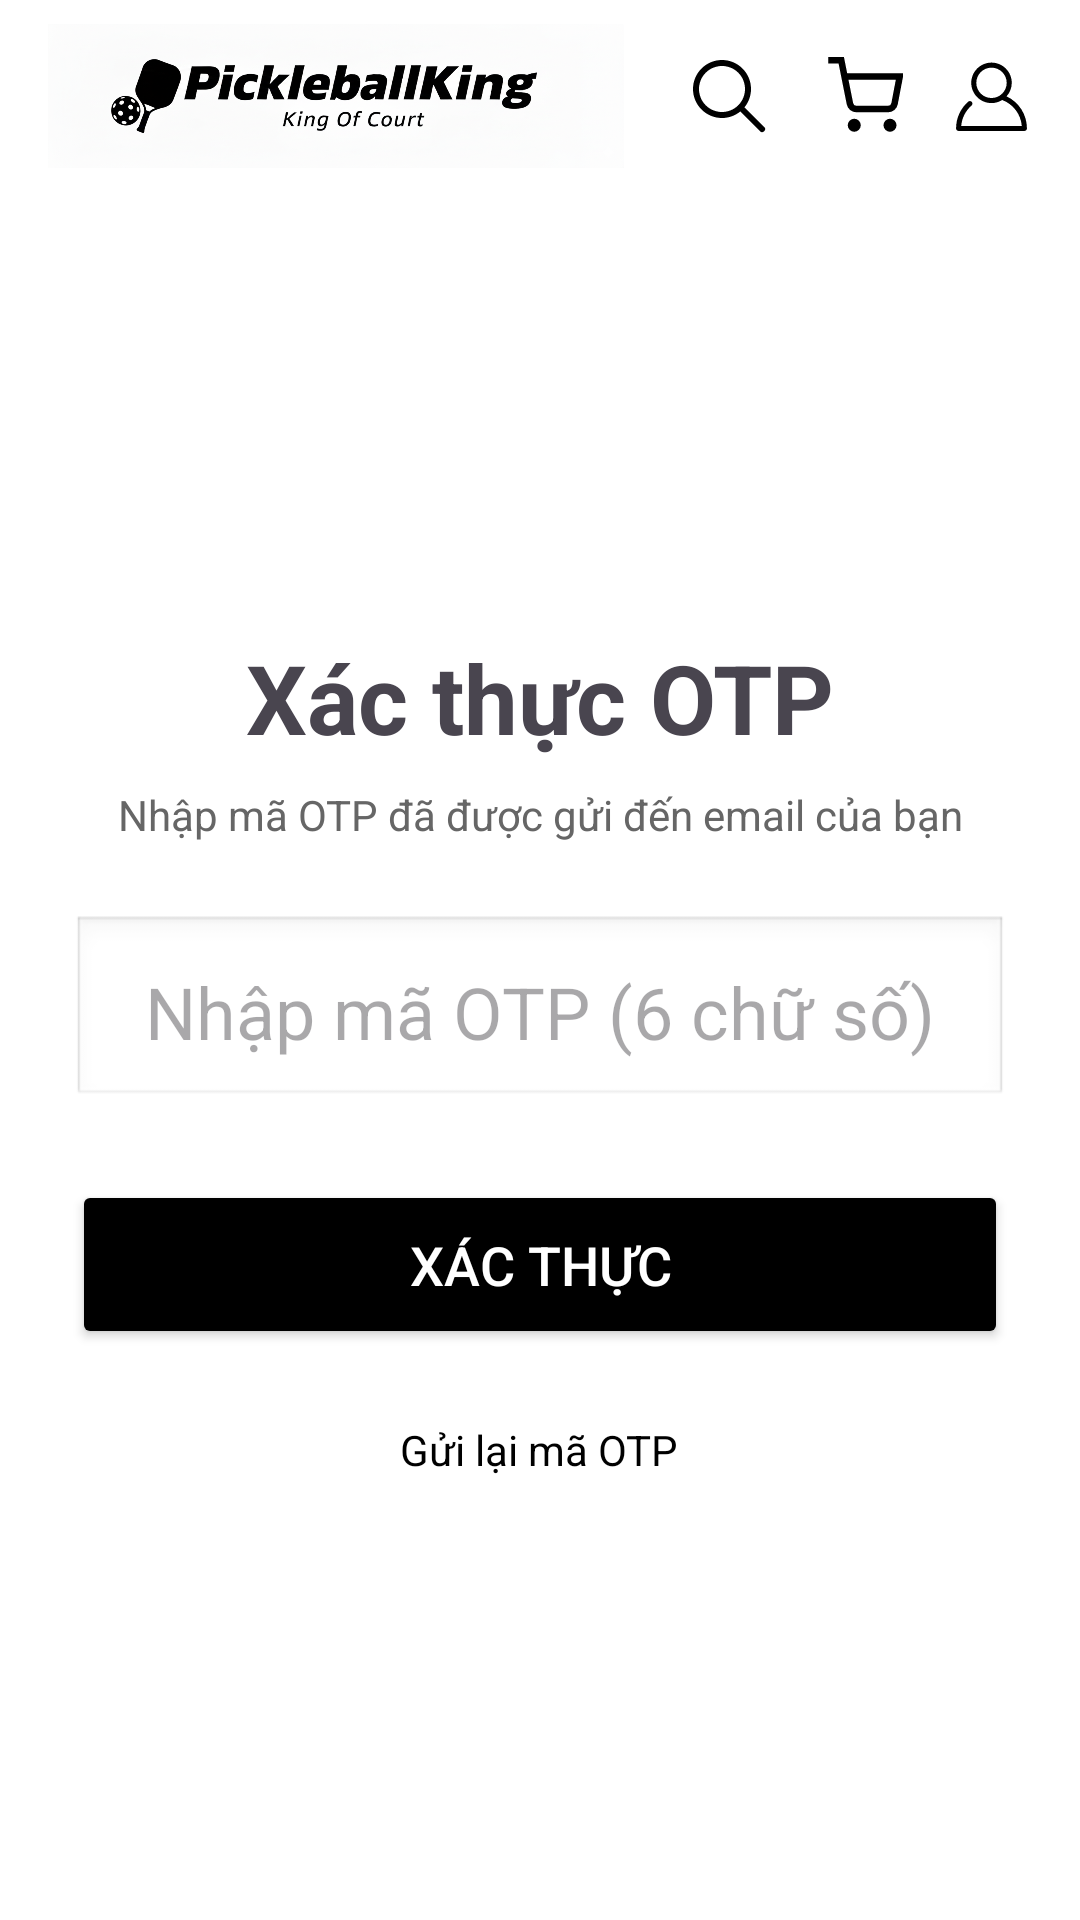

The Android layout XML behind this screen, and the referenced resources:
<!-- AndroidManifest.xml: activity theme Theme.PickleballKing -->
<!-- res/layout/activity_otp_verification.xml -->
<?xml version="1.0" encoding="utf-8"?>
<FrameLayout xmlns:android="http://schemas.android.com/apk/res/android"
    xmlns:tools="http://schemas.android.com/tools"
    android:layout_width="match_parent"
    android:layout_height="match_parent"
    tools:context=".OtpVerificationActivity">

    <LinearLayout
        android:layout_width="match_parent"
        android:layout_height="match_parent"
        android:orientation="vertical">

        <include layout="@layout/toolbar_common" />

        <LinearLayout
            android:layout_width="match_parent"
            android:layout_height="match_parent"
            android:gravity="center"
            android:orientation="vertical"
            android:padding="24dp">

            <TextView
                android:layout_width="wrap_content"
                android:layout_height="wrap_content"
                android:layout_marginBottom="8dp"
                android:text="Xác thực OTP"
                android:textSize="32sp"
                android:textStyle="bold" />

            <TextView
                android:layout_width="wrap_content"
                android:layout_height="wrap_content"
                android:layout_marginBottom="24dp"
                android:text="Nhập mã OTP đã được gửi đến email của bạn"
                android:textAlignment="center"
                android:textColor="#666"
                android:textSize="14sp" />

            <EditText
                android:id="@+id/etOtpCode"
                android:layout_width="match_parent"
                android:layout_height="wrap_content"
                android:layout_marginBottom="24dp"
                android:background="@android:drawable/edit_text"
                android:hint="Nhập mã OTP (6 chữ số)"
                android:inputType="number"
                android:maxLength="6"
                android:padding="16dp"
                android:textAlignment="center"
                android:textSize="24sp" />

            <Button
                android:id="@+id/btnVerifyOtp"
                android:layout_width="match_parent"
                android:layout_height="wrap_content"
                android:backgroundTint="@android:color/black"
                android:padding="16dp"
                android:text="Xác thực"
                android:textColor="@android:color/white"
                android:textSize="18sp" />

            <TextView
                android:id="@+id/tvResendOtp"
                android:layout_width="wrap_content"
                android:layout_height="wrap_content"
                android:layout_marginTop="24dp"
                android:clickable="true"
                android:focusable="true"
                android:text="Gửi lại mã OTP"
                android:textColor="@android:color/black" />
        </LinearLayout>

    </LinearLayout>

    <FrameLayout
        android:id="@+id/overlay_container"
        android:layout_width="match_parent"
        android:layout_height="match_parent" />

</FrameLayout>
<!-- res/layout/toolbar_common.xml (included above) -->
<?xml version="1.0" encoding="utf-8"?>
<com.google.android.material.appbar.AppBarLayout
    xmlns:android="http://schemas.android.com/apk/res/android"
    android:layout_width="match_parent"
    android:layout_height="wrap_content">

    <androidx.appcompat.widget.Toolbar
        android:id="@+id/topAppBar"
        android:layout_width="match_parent"
        android:layout_height="?attr/actionBarSize"
        android:background="@android:color/white">

        
        <ImageView
            android:id="@+id/toolbar_logo"
            android:layout_width="wrap_content"
            android:layout_height="match_parent"
            android:paddingVertical="8dp"
            android:src="@drawable/app_logo"
            android:adjustViewBounds="true"
            android:layout_gravity="start"
            android:contentDescription="Logo"/>

        
        <LinearLayout
            android:layout_width="wrap_content"
            android:layout_height="match_parent"
            android:layout_gravity="end"
            android:gravity="center_vertical"
            android:orientation="horizontal">

            <ImageView
                android:id="@+id/action_search"
                android:layout_width="48dp"
                android:layout_height="48dp"
                android:src="@drawable/ic_search"
                android:padding="8dp"
                android:background="?attr/selectableItemBackgroundBorderless"
                android:contentDescription="Search"/>

            <ImageView
                android:id="@+id/action_cart"
                android:layout_width="42dp"
                android:layout_height="42dp"
                android:src="@drawable/ic_shopping_cart"
                android:padding="8dp"
                android:background="?attr/selectableItemBackgroundBorderless"
                android:contentDescription="Cart"/>

            <ImageView
                android:id="@+id/action_account"
                android:layout_width="43dp"
                android:layout_height="43dp"
                android:padding="8dp"
                android:layout_marginEnd="8dp"
                android:src="@drawable/ic_account"
                android:background="?attr/selectableItemBackgroundBorderless"
                android:contentDescription="Account"/>

        </LinearLayout>
    </androidx.appcompat.widget.Toolbar>
</com.google.android.material.appbar.AppBarLayout>
<!-- resources referenced by this layout -->
<resources>
  <!-- drawable app_logo: png bitmap (drawable, 774866 bytes) -->
  <!-- drawable ic_account (drawable) -->
  <?xml version="1.0" encoding="utf-8"?>
  <vector xmlns:android="http://schemas.android.com/apk/res/android"
      android:width="29dp"
      android:height="29dp"
      android:viewportWidth="32"
      android:viewportHeight="32">
      <path
          android:fillColor="#000000"
          android:pathData="M21.947,16.332C23.219,14.915,24,13.049,24,11c0-4.411-3.589-8-8-8s-8,3.589-8,8s3.589,8,8,8  c1.555,0,3.003-0.453,4.233-1.224c4.35,1.639,7.345,5.62,7.726,10.224H4.042c0.259-3.099,1.713-5.989,4.078-8.051  c0.417-0.363,0.46-0.994,0.097-1.411c-0.362-0.416-0.994-0.46-1.411-0.097C3.751,21.103,2,24.951,2,29c0,0.553,0.448,1,1,1h26  c0.553,0,1-0.447,1-1C30,23.514,26.82,18.615,21.947,16.332z M10,11c0-3.309,2.691-6,6-6s6,2.691,6,6s-2.691,6-6,6S10,14.309,10,11z"/>
  </vector>
  <!-- drawable ic_search (drawable) -->
  <?xml version="1.0" encoding="utf-8"?>
  <vector xmlns:android="http://schemas.android.com/apk/res/android"
      android:width="48dp"
      android:height="48dp"
      android:viewportWidth="48"
      android:viewportHeight="48">
      <path
          android:fillColor="#000000"
          android:pathData="M 20.5 6 C 12.509634 6 6 12.50964 6 20.5 C 6 28.49036 12.509634 35 20.5 35 C 23.956359 35 27.133709 33.779044 29.628906 31.75 L 39.439453 41.560547 A 1.50015 1.50015 0 1 0 41.560547 39.439453 L 31.75 29.628906 C 33.779044 27.133709 35 23.956357 35 20.5 C 35 12.50964 28.490366 6 20.5 6 z M 20.5 9 C 26.869047 9 32 14.130957 32 20.5 C 32 23.602612 30.776198 26.405717 28.791016 28.470703 A 1.50015 1.50015 0 0 0 28.470703 28.791016 C 26.405717 30.776199 23.602614 32 20.5 32 C 14.130953 32 9 26.869043 9 20.5 C 9 14.130957 14.130953 9 20.5 9 z"/>
  </vector>
  <!-- drawable ic_shopping_cart (drawable) -->
  <?xml version="1.0" encoding="utf-8"?>
  <vector xmlns:android="http://schemas.android.com/apk/res/android"
      android:width="27dp"
      android:height="27dp"
      android:viewportWidth="24"
      android:viewportHeight="24">
      <path
          android:fillColor="#00000000"
          android:strokeColor="#000000"
          android:strokeWidth="2"
          android:pathData="M9,21m-1,0a1,1 0 1,1 2,0a1,1 0 1,1 -2,0"/>
      <path
          android:fillColor="#00000000"
          android:strokeColor="#000000"
          android:strokeWidth="2"
          android:pathData="M20,21m-1,0a1,1 0 1,1 2,0a1,1 0 1,1 -2,0"/>
      <path
          android:fillColor="#00000000"
          android:strokeColor="#000000"
          android:strokeWidth="2"
          android:pathData="M1,1h4l2.68,13.39a2,2 0,0 0,2 1.61h9.72a2,2 0,0 0,2-1.61L23,6H6"/>
  </vector>
  <style name="Theme.PickleballKing" parent="Base.Theme.PickleballKing" />
  <style name="Base.Theme.PickleballKing" parent="Theme.Material3.DayNight.NoActionBar">
          <item name="android:windowBackground">@android:color/white</item>
  
      </style>
</resources>
